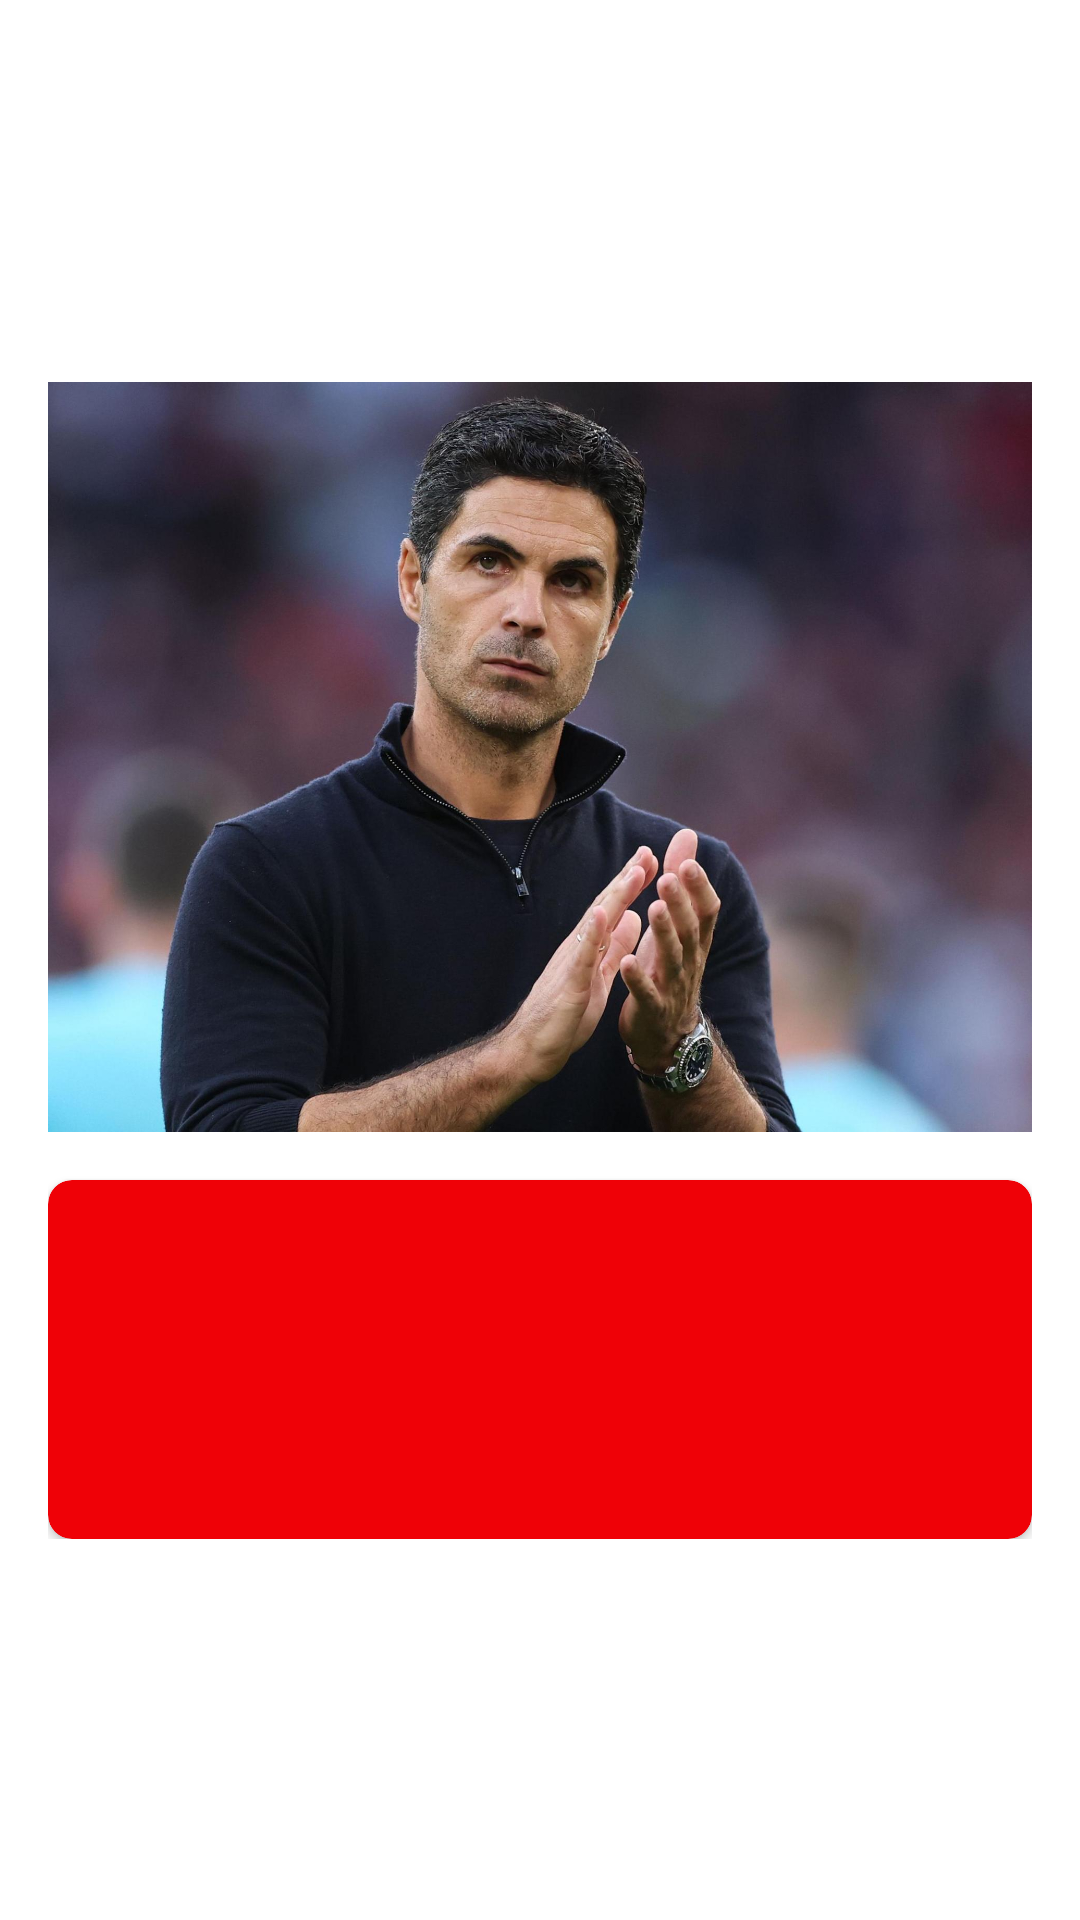

Reconstruct the res/layout file that produces this screen, plus the resources it refers to.
<!-- AndroidManifest.xml: application theme Theme.Responsi1MobileH1D023046 -->
<!-- res/layout/activity_coach.xml -->
<?xml version="1.0" encoding="utf-8"?>
<androidx.constraintlayout.widget.ConstraintLayout
    xmlns:android="http://schemas.android.com/apk/res/android"
    xmlns:app="http://schemas.android.com/apk/res-auto"
    xmlns:tools="http://schemas.android.com/tools"
    android:layout_width="match_parent"
    android:layout_height="match_parent"
    android:background="@color/arsenal_white"
    tools:context=".CoachActivity">

    <ImageButton
        android:id="@+id/btn_back_coach"
        android:layout_width="48dp"
        android:layout_height="48dp"
        android:layout_marginStart="16dp"
        android:layout_marginTop="16dp"
        android:background="?attr/selectableItemBackgroundBorderless"
        android:src="@drawable/ic_arrow_back"
        app:layout_constraintStart_toStartOf="parent"
        app:layout_constraintTop_toTopOf="parent"
    />

    <LinearLayout
        android:layout_width="match_parent"
        android:layout_height="wrap_content"
        android:orientation="vertical"
        android:gravity="center_horizontal"
        android:padding="16dp"
        app:layout_constraintBottom_toBottomOf="parent"
        app:layout_constraintTop_toTopOf="parent">

        <ImageView
            android:id="@+id/iv_coach_photo"
            android:layout_width="match_parent"
            android:layout_height="250dp"
            android:scaleType="centerCrop"
            android:src="@drawable/ars_coach"
            tools:src="@tools:sample/avatars" />

        <androidx.cardview.widget.CardView
            android:layout_width="match_parent"
            android:layout_height="wrap_content"
            android:layout_marginTop="16dp"
            app:cardBackgroundColor="@color/arsenal_red"
            app:cardCornerRadius="8dp">

            <LinearLayout
                android:layout_width="match_parent"
                android:layout_height="wrap_content"
                android:orientation="vertical"
                android:padding="16dp"
                android:gravity="center_horizontal">

                <TextView
                    android:id="@+id/tv_coach_name"
                    android:layout_width="wrap_content"
                    android:layout_height="wrap_content"
                    android:textColor="@color/arsenal_white"
                    android:textSize="24sp"
                    android:textStyle="bold"
                    tools:text="Unreadable Data" />

                <TextView
                    android:id="@+id/tv_coach_dob"
                    android:layout_width="wrap_content"
                    android:layout_height="wrap_content"
                    android:layout_marginTop="8dp"
                    android:textColor="@color/arsenal_white"
                    android:textSize="16sp"
                    tools:text="Unreadable Data" />

                <TextView
                    android:id="@+id/tv_coach_nationality"
                    android:layout_width="wrap_content"
                    android:layout_height="wrap_content"
                    android:layout_marginTop="4dp"
                    android:textColor="@color/arsenal_white"
                    android:textSize="16sp"
                    tools:text="Unreadable Data" />

            </LinearLayout>
        </androidx.cardview.widget.CardView>
    </LinearLayout>

</androidx.constraintlayout.widget.ConstraintLayout>
<!-- resources referenced by this layout -->
<resources>
  <color name="arsenal_red">#EF0107</color>
  <color name="arsenal_white">#FFFFFF</color>
  <!-- drawable ars_coach: jpg bitmap (drawable, 211366 bytes) -->
  <style name="Theme.Responsi1MobileH1D023046" parent="Theme.MaterialComponents.DayNight.NoActionBar">
          
      </style>
</resources>
